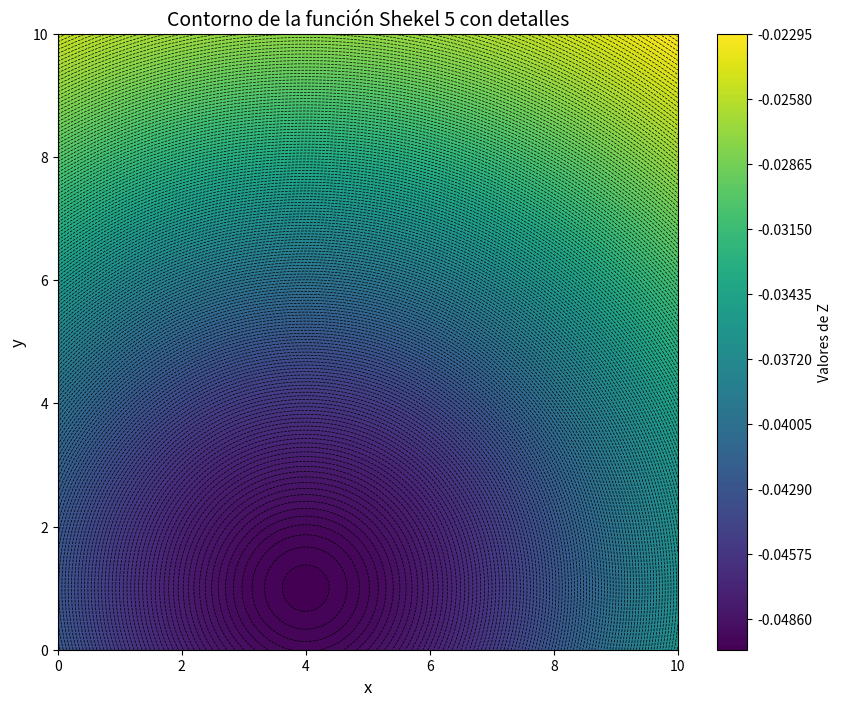

Recreate this plot in Python.
import numpy as np
import matplotlib.pyplot as plt

# Definición de los parámetros de la función Shekel
m = 5
n = 4
a = np.array([
    [4.0, 1.0, 8.0, 6.0],
    [4.0, 1.0, 8.0, 6.0],
    [4.0, 1.0, 8.0, 6.0],
    [4.0, 1.0, 8.0, 6.0],
    [4.0, 1.0, 8.0, 6.0],
    [4.0, 1.0, 8.0, 6.0],
    [4.0, 1.0, 8.0, 6.0],
    [4.0, 1.0, 8.0, 6.0],
    [4.0, 1.0, 8.0, 6.0],
    [4.0, 1.0, 8.0, 6.0],
]).T

c = np.array([0.1, 0.2, 0.2, 0.4, 0.4])

# Definición de la función Shekel
def shekel_function(X, a, c):
    sum_terms = np.zeros(X.shape[0])
    for i in range(m):
        sum_terms += 1.0 / (np.sum((X - a[:, i])**2, axis=1) + c[i])
    return -sum_terms

# Crear una malla de puntos en el espacio de dos dimensiones
x = np.linspace(0, 10, 400)
y = np.linspace(0, 10, 400)
X, Y = np.meshgrid(x, y)

# Expandir la malla para tener una entrada de 4 dimensiones
XY = np.stack([X.ravel(), Y.ravel(), np.zeros_like(X).ravel(), np.zeros_like(X).ravel()], axis=1)

# Calcular los valores de la función para cada punto en la malla
Z = shekel_function(XY, a, c).reshape(X.shape)

# Configurar el gráfico
plt.figure(figsize=(10, 8))

# Graficar los contornos rellenados
contour_filled = plt.contourf(X, Y, Z, levels=200, cmap='viridis')
plt.colorbar(contour_filled, label='Valores de Z')

# Graficar las líneas de contorno sin etiquetas
contour_lines = plt.contour(X, Y, Z, levels=200, colors='black', linewidths=0.5)

# Ajustar etiquetas y título del gráfico
plt.title('Contorno de la función Shekel 5 con detalles', fontsize=14)
plt.xlabel('x', fontsize=12)
plt.ylabel('y', fontsize=12)

# Ajustar el rango de los ejes
plt.xlim([0, 10])
plt.ylim([0, 10])

# Mostrar la gráfica
plt.show()
